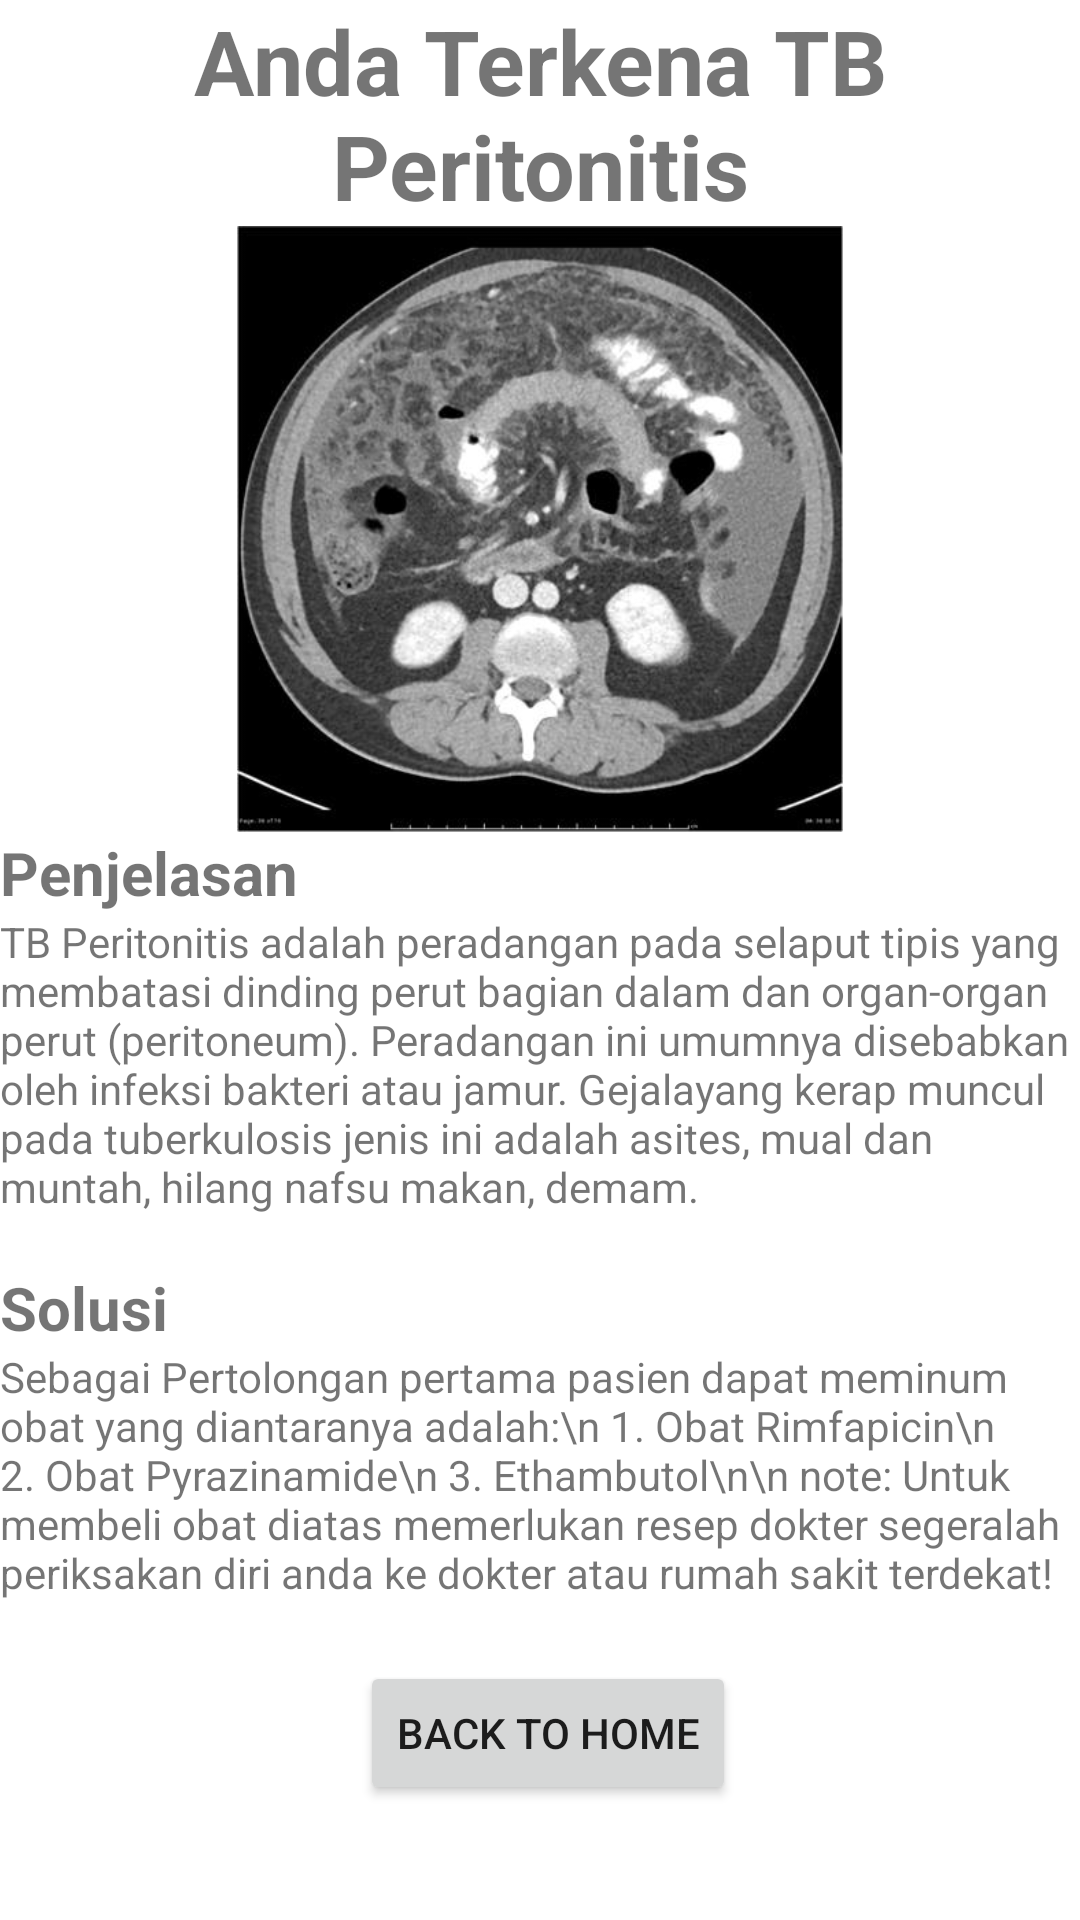

The Android layout XML behind this screen, and the referenced resources:
<!-- AndroidManifest.xml: application theme Theme.PendeteksiTuberkulosis -->
<!-- res/layout/activity_peritonitis.xml -->
<?xml version="1.0" encoding="utf-8"?>
<RelativeLayout xmlns:android="http://schemas.android.com/apk/res/android"
    xmlns:tools="http://schemas.android.com/tools"
    android:layout_width="match_parent"
    android:layout_height="match_parent"
    tools:context=".PeritonitisActivity">

    <ScrollView
        android:layout_width="match_parent"
        android:layout_height="match_parent">

        <LinearLayout
            android:layout_width="match_parent"
            android:layout_height="wrap_content"
            android:orientation="vertical">

            <TextView
                android:layout_width="match_parent"
                android:layout_height="wrap_content"
                android:text="Anda Terkena TB Peritonitis"
                android:textSize="30dp"
                android:gravity="center"
                android:textStyle="bold"/>

            <ImageView
                android:layout_width="wrap_content"
                android:layout_height="202dp"
                android:src="@drawable/peritonitis" />

            <TextView
                android:text="Penjelasan"
                android:textSize="20dp"
                android:textStyle="bold"
                android:layout_width="match_parent"
                android:layout_height="wrap_content"/>

            <TextView
                android:layout_width="match_parent"
                android:layout_height="118dp"
                android:text="@string/TBPeritonitis" />

            <TextView
                android:text="Solusi"
                android:textStyle="bold"
                android:textSize="20dp"
                android:layout_width="match_parent"
                android:layout_height="wrap_content"/>

            <TextView
                android:text="Sebagai Pertolongan pertama pasien dapat meminum obat yang diantaranya adalah:\n
1. Obat Rimfapicin\n
2. Obat Pyrazinamide\n
3. Ethambutol\n\n
note: Untuk membeli obat diatas memerlukan resep dokter segeralah periksakan diri anda ke dokter atau rumah sakit terdekat!"
                android:layout_width="match_parent"
                android:layout_height="wrap_content"/>

            <Button
                android:id="@+id/tbperitonitishomeActivity"
                android:layout_width="wrap_content"
                android:layout_height="wrap_content"
                android:layout_marginLeft="120dp"
                android:layout_marginTop="20dp"
                android:text="Back to home" />

        </LinearLayout>
    </ScrollView>
</RelativeLayout>
<!-- resources referenced by this layout -->
<resources>
  <!-- drawable peritonitis: jpg bitmap (drawable-v24, 35776 bytes) -->
  <string name="TBPeritonitis">TB Peritonitis adalah peradangan pada selaput tipis yang membatasi dinding perut bagian dalam dan organ-organ perut (peritoneum). Peradangan ini umumnya disebabkan oleh infeksi bakteri atau jamur. Gejalayang kerap muncul pada tuberkulosis jenis ini adalah asites, mual dan muntah, hilang nafsu makan, demam.</string>
  <style name="Theme.PendeteksiTuberkulosis" parent="Theme.MaterialComponents.DayNight.DarkActionBar">
          
          <item name="colorPrimary">@color/purple_500</item>
          <item name="colorPrimaryVariant">@color/purple_700</item>
          <item name="colorOnPrimary">@color/white</item>
          
          <item name="colorSecondary">@color/teal_200</item>
          <item name="colorSecondaryVariant">@color/teal_700</item>
          <item name="colorOnSecondary">@color/black</item>
          
          <item name="android:statusBarColor" tools:targetApi="l">?attr/colorPrimaryVariant</item>
          
      </style>
  <!-- not gathered from this repository: default colours our renderer supplied (Android Studio template values) -->
  <color name="purple_500">#FF6200EE</color>
  <color name="purple_700">#FF3700B3</color>
  <color name="teal_200">#FF03DAC5</color>
  <color name="teal_700">#FF018786</color>
  <color name="black">#FF000000</color>
  <color name="white">#FFFFFFFF</color>
</resources>
